Run: headless pygame with SDL's dummy video driver; simulated clock (each Clock.tick advances the game by its frame time, no real sleeping); random seed 0; keys injected as events and as key.get_pressed() state; mouse plan: one left click at the window centre at the start of phase 2, then a move to the lower-right quarter at the start of phase 3.
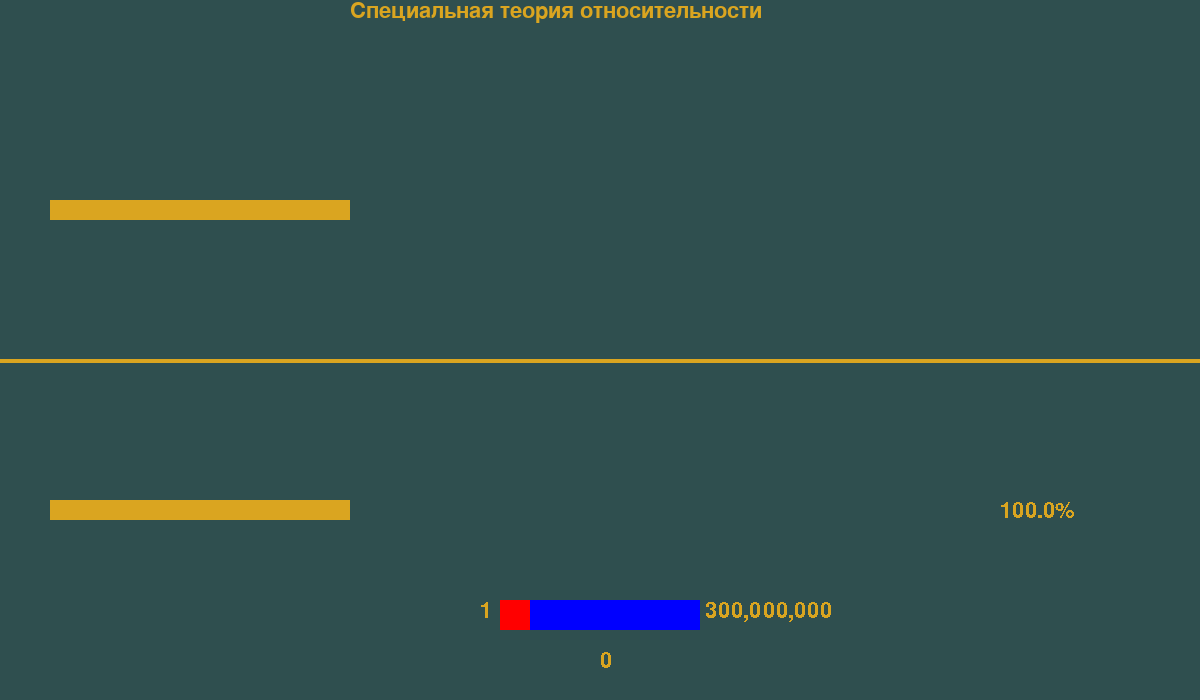
Frame 1 of 4 · flips 1–60 · no input
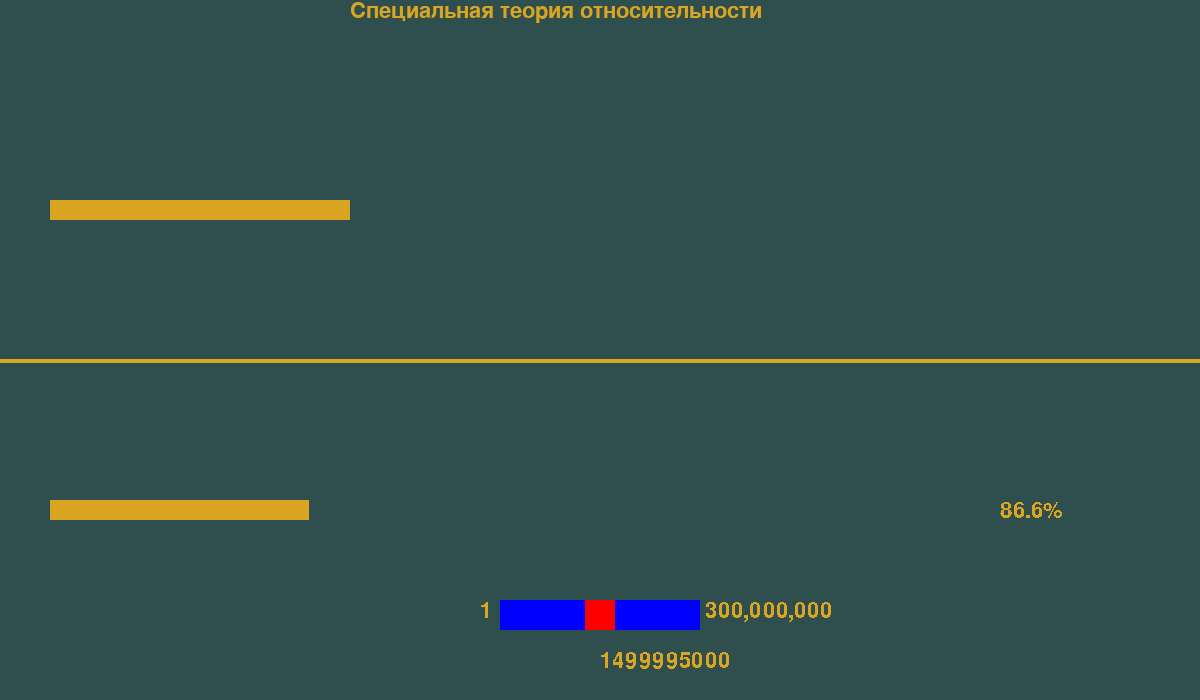
Frame 2 of 4 · flips 61–180 · clicked the window centre · tapped SPACE, RETURN · held RIGHT (→), D
Frame 3 of 4 · flips 181–300 · moved the mouse to the lower-right quarter · held DOWN (↓), S · screen unchanged from frame 2, image omitted
Frame 4 of 4 · flips 301–420 · held LEFT (←), A, UP (↑), W · screen unchanged from frame 3, image omitted

The pygame program that drew these frames:

import pygame
import math

pygame.init()

# старт
size = (1200, 700)
sc = pygame.display.set_mode(size)
pygame.display.set_caption("Специальная теория относительности")

# colors
gold = (218, 165, 32)
red = (255, 0, 0)
green = (47, 79, 79)

# экран
sc.fill(green)

# slider
osn = pygame.Surface((200, 30))
polz = pygame.Surface((30, 30))

polz.fill((255, 0, 0))
osn.fill((0, 0, 255))

# переменные
v = 0  # скорость
x = 0  # координата ползунка
l = 0
c = 3000000000
b = v ** 2 / c ** 2
y = 1 / math.sqrt(1 - b)
osn.blit(polz, (x, 0))
sc.blit(osn, (500, 600))

# стержни
l_0 = 300  # натуральная длина
surf_l = pygame.Surface((l_0, 20))
surf_l.fill(gold)

l_s = 300  # длина, которую видим
surf_s = pygame.Surface((l_s, 20))
surf_s.fill(gold)



# шрифт
font = pygame.font.SysFont('timesnewroman', 32)

# надписи
follow = font.render('Специальная теория относительности', 1, gold)
nach_zn = font.render('1', 0, gold)
con_zn = font.render('300,000,000', 0, gold)
tec_zn = font.render(str(v), 0, gold)

r=(l_s/l_0)*100
rit=font.render(str(r),0, gold)

while True:
    for event in pygame.event.get():
        if event.type == pygame.QUIT:
            quit()
        if event.type == pygame.MOUSEBUTTONUP:
            x, l = pygame.mouse.get_pos()
            x = x - 515
            if x > 170:
                x = 170
                v = x * 17647000
            elif x < 0:
                x = 0
                v = x * 17647000
            else:
                v = x * 17647000

    # экран
    sc.fill(green)

    # надписи
    sc.blit(follow, (350, 0))
    sc.blit(nach_zn, (480, 600))
    sc.blit(con_zn, (705, 600))


    # текущее значение скорости
    tec_zn = font.render(str(v), 0, gold)
    sc.blit(tec_zn, (600, 650))

    # гамма и бетта
    b = v ** 2 / c ** 2
    y = 1 / math.sqrt(1 - b)

    # меняю длину стержня
    l_s = round(l_0 / y, 3)
    surf_s = pygame.Surface((l_s, 20))
    surf_s.fill(gold)

    r = round((l_s / l_0) * 100, 2)
    rit = font.render(str(r)+'%', 0, gold)
    sc.blit(rit, (1000, 500))

    # рисую стержни
    sc.blit(surf_l, (50, 200))
    sc.blit(surf_s, (50, 500))

    # рисую линию
    pygame.draw.line(sc, gold, [0, 360], [1200, 360], 4)

    osn.fill((0, 0, 255))

    osn.blit(polz, (x, 0))
    sc.blit(osn, (500, 600))
    pygame.display.update()
    pygame.time.delay(100)
